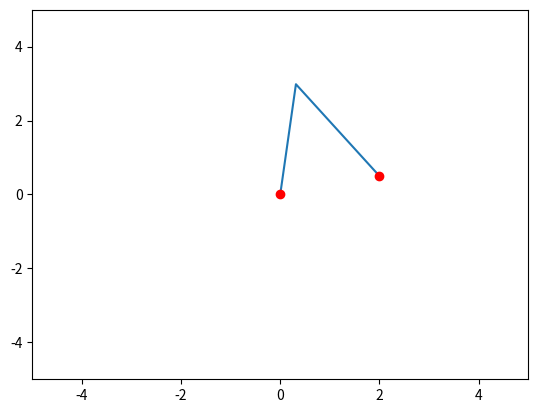

This chart was generated by the following Python code:
from sympy import cos, sin, atan2
from sympy.matrices import Matrix
from numpy import pi

import matplotlib.pyplot as plt
import numpy as np

l1 = l2 = 3
x, y = 2, 0.5

def inv_kin():
  c2 = (x**2 + y**2 - l1**2 - l2**2)/(2*l1*l2)
  s2 = np.sqrt(1-c2**2)
  theta_2 = float(atan2(s2, c2))

  M = Matrix([
    [l1+l2*c2, l2*s2],
    [-l2*s2  , l1+l2*c2]
  ])
  M_inv = M.inv()
  s1, c1 = M_inv*Matrix(2, 1, [x, y])
  theta_1 = float(atan2(s1, c1))

  angles = [theta_1, theta_2]
  print(theta_1)

  Plot((theta_1, theta_2))
  print(s1, s2, c1, c2)

  return angles

def Plot(angles):
  a1, a2 = angles
  plt.xlim((-5, 5))
  plt.ylim((-5, 5))
  xs = [0, l1*sin(a1), l1*sin(a1)+l2*sin(a1+a2)]
  ys = [0, l1*cos(a1), l1*cos(a1)+l2*cos(a1+a2)]

  plt.plot(xs, ys)
  plt.plot(x, y, 'ro')
  plt.plot(0, 0, 'ro')
  plt.show()

inv_kin()
